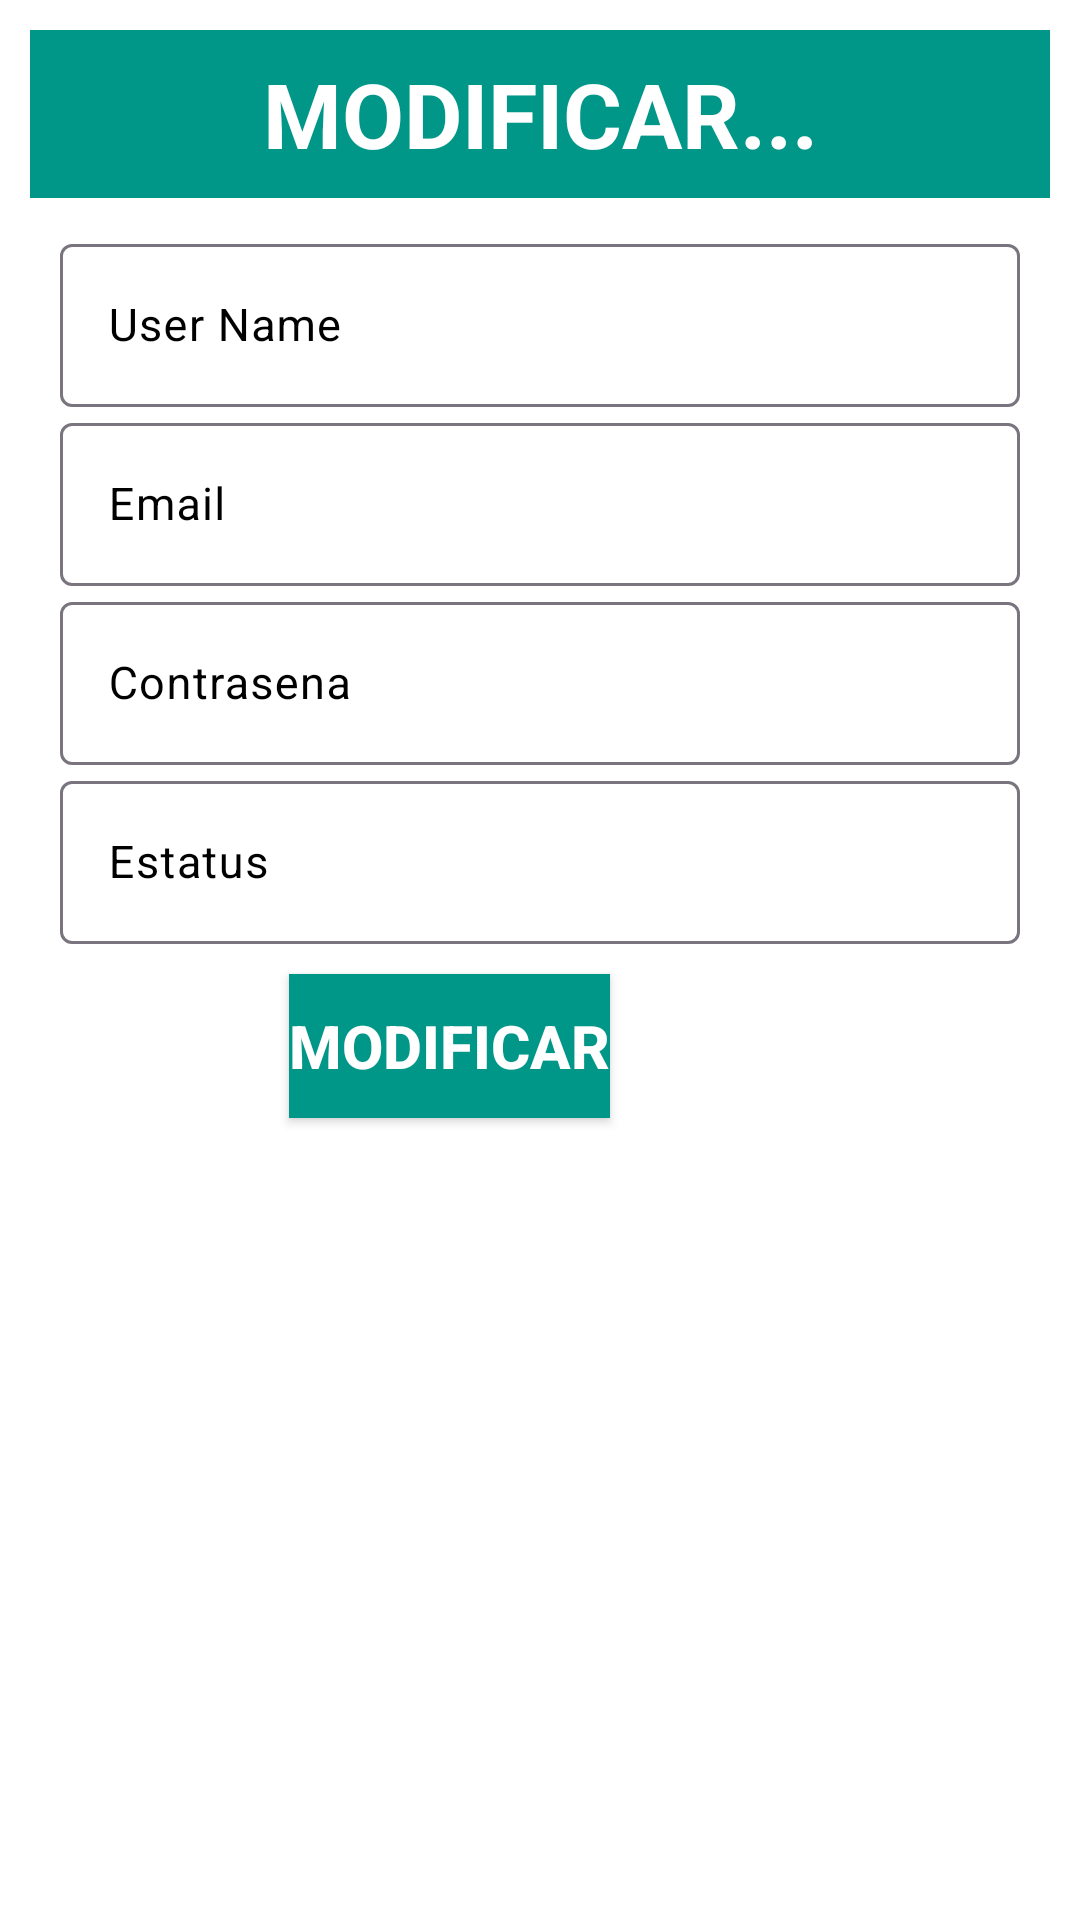

Android layout source for this screen:
<!-- AndroidManifest.xml: application theme Theme.MusicApp2 -->
<!-- res/layout/edit.xml -->
<?xml version="1.0" encoding="utf-8"?>
<LinearLayout xmlns:android="http://schemas.android.com/apk/res/android"
    android:layout_width="match_parent"
    android:layout_height="match_parent"
    android:background="#fff"
    android:orientation="vertical">
    
    <TextView
        android:layout_width="match_parent"
        android:layout_height="56dp"
        android:layout_margin="10dp"
        android:background="#009688"
        android:gravity="center"
        android:text="MODIFICAR..."
        android:textColor="#fff"
        android:textSize="30sp"
        android:textStyle="bold"/>

    <com.google.android.material.textfield.TextInputLayout
        android:layout_width="320dp"
        android:layout_height="wrap_content"
        android:layout_marginTop="0dp"
        android:layout_gravity="center"
        android:textColorHint="#000">
        
        <EditText
            android:id="@+id/username"
            android:layout_width="match_parent"
            android:layout_height="match_parent"
            android:ems="10"
            android:hint="User Name"
            android:inputType="textPersonName"
            android:textSize="15sp"/>


    </com.google.android.material.textfield.TextInputLayout>

    <com.google.android.material.textfield.TextInputLayout
        android:layout_width="320dp"
        android:layout_height="wrap_content"
        android:layout_marginTop="0dp"
        android:layout_gravity="center"
        android:textColorHint="#000">

        <EditText
            android:id="@+id/email"
            android:layout_width="match_parent"
            android:layout_height="match_parent"
            android:ems="10"
            android:hint="Email"
            android:inputType="textEmailAddress"
            android:textSize="15dp"/>


    </com.google.android.material.textfield.TextInputLayout>



    <com.google.android.material.textfield.TextInputLayout
        android:layout_width="320dp"
        android:layout_height="wrap_content"
        android:layout_marginTop="0dp"
        android:layout_gravity="center"
        android:textColorHint="#000">

        <EditText
            android:id="@+id/password"
            android:layout_width="match_parent"
            android:layout_height="match_parent"
            android:ems="10"
            android:hint="Contrasena"
            android:inputType="textPassword"
            android:textSize="15dp"/>


    </com.google.android.material.textfield.TextInputLayout>

    <com.google.android.material.textfield.TextInputLayout
        android:layout_width="320dp"
        android:layout_height="wrap_content"
        android:layout_marginTop="0dp"
        android:layout_gravity="center"
        android:textColorHint="#000">

        <EditText
            android:id="@+id/estatus"
            android:layout_width="match_parent"
            android:layout_height="match_parent"
            android:ems="10"
            android:hint="Estatus"
            android:inputType="text"
            android:textSize="15dp"/>


    </com.google.android.material.textfield.TextInputLayout>
    
    <Button
        android:id="@+id/update"
        android:layout_width="wrap_content"
        android:layout_height="wrap_content"
        android:text="Modificar"
        android:background="#009688"
        android:layout_gravity="center"
        android:layout_marginRight="30sp"
        android:layout_marginTop="10sp"
        android:layout_marginBottom="20sp"
        android:textColor="#fff"
        android:textStyle="bold"
        android:textSize="20sp"/>



</LinearLayout>
<!-- resources referenced by this layout -->
<resources>
  <style name="Theme.MusicApp2" parent="Base.Theme.MusicApp2" />
  <style name="Base.Theme.MusicApp2" parent="Theme.Material3.DayNight.NoActionBar">
          
          
      </style>
</resources>
